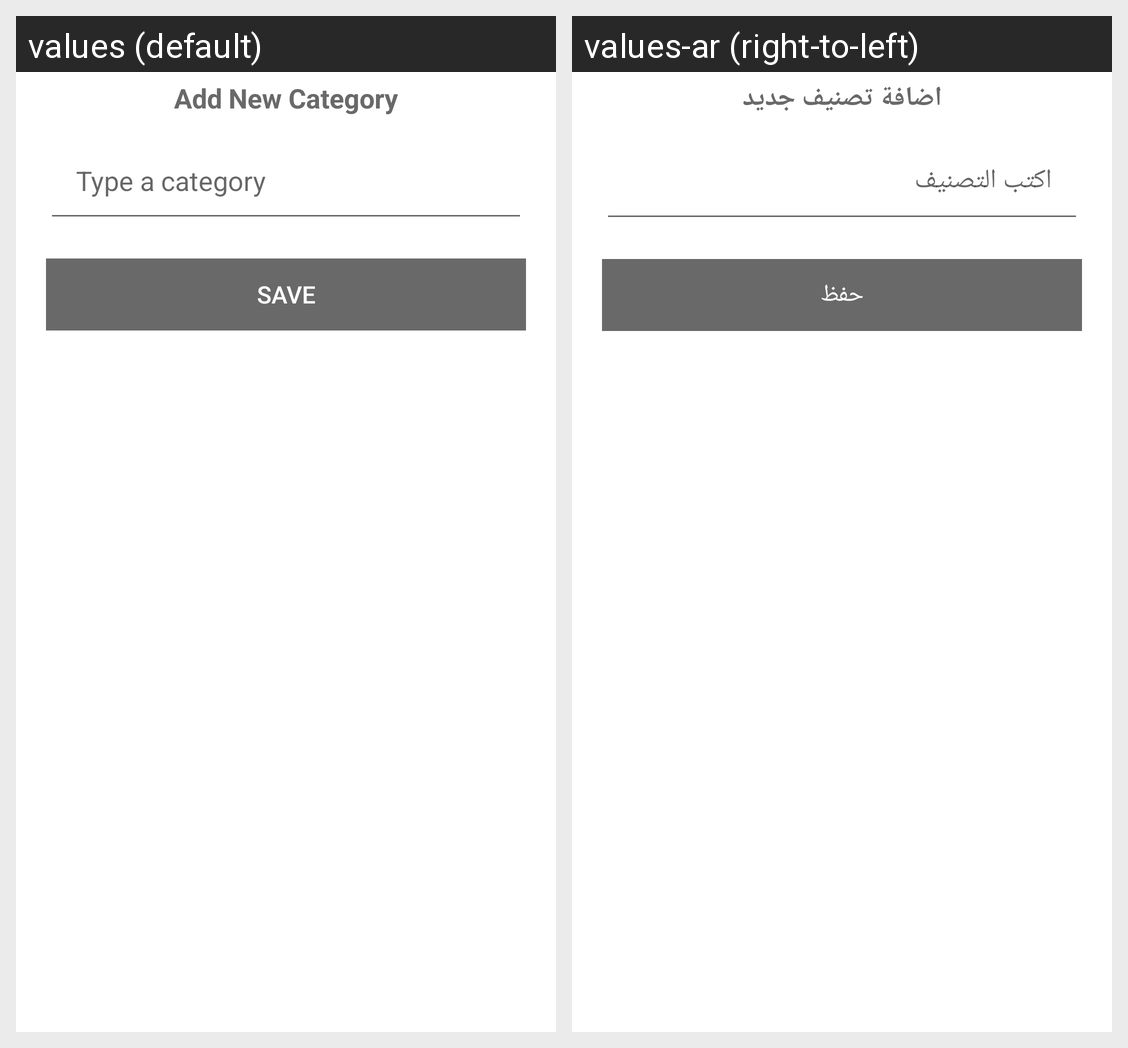

For this localized Android screen grid, give each drawn string resource with its value in every locale shown.
Android screen res/layout/new_category.xml rendered under 2 locales, left to right: values (default), values-ar (right-to-left). Device: Nexus 5 (rendered at 1080×1920; each locale shown at half size, 540×960, under a caption strip naming it); theme Theme.TODO.
Strings drawn on this screen, with the default value and each locale's value (text and hints the layout hard-codes, and strings that could not be matched under every locale, appear in the picture but are not listed):

add_new_category
  values: Add New Category
  values-ar: اضافة تصنيف جديد

type_a_category
  values: Type a category
  values-ar: اكتب التصنيف

save
  values: Save
  values-ar: حفظ
